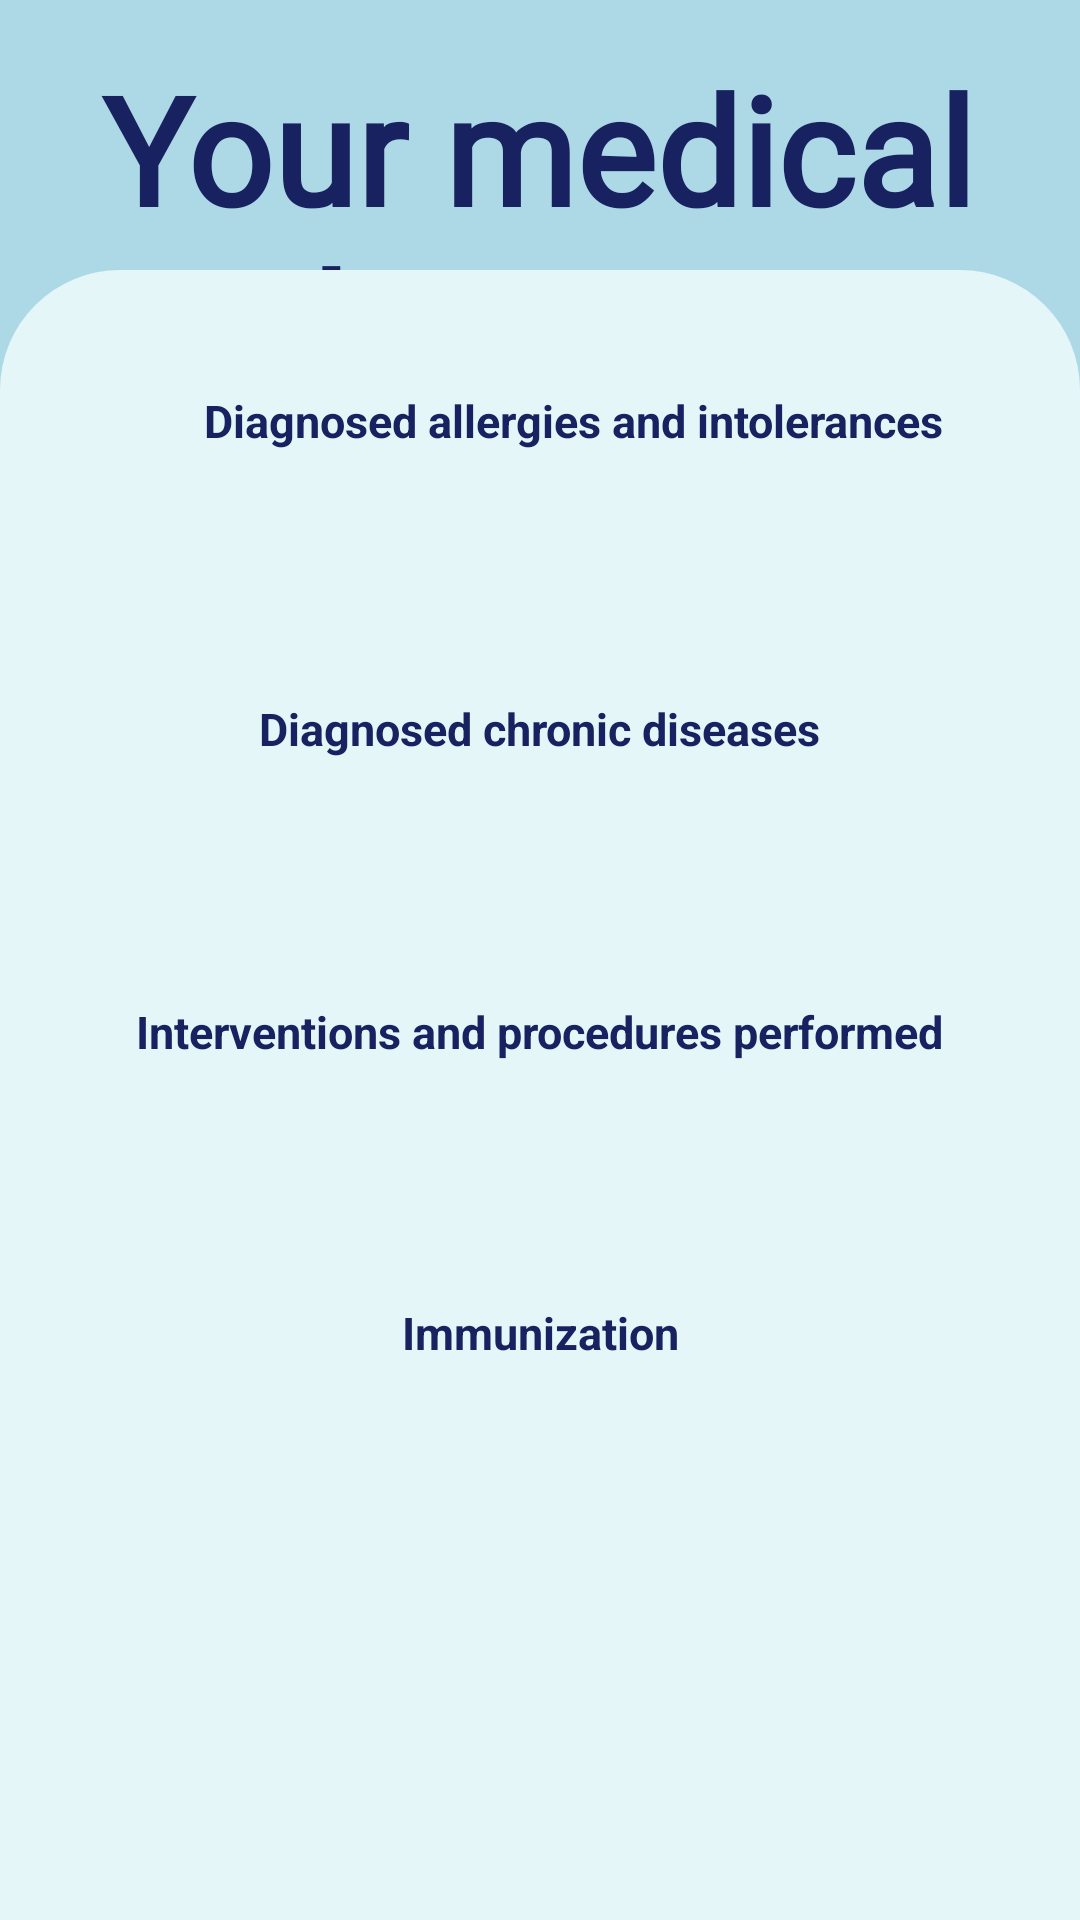

Reconstruct the res/layout file that produces this screen, plus the resources it refers to.
<!-- AndroidManifest.xml: application theme Theme.HealthPlace -->
<!-- res/layout/activity_medical_history.xml -->
<?xml version="1.0" encoding="utf-8"?>
<androidx.constraintlayout.widget.ConstraintLayout xmlns:android="http://schemas.android.com/apk/res/android"
    xmlns:app="http://schemas.android.com/apk/res-auto"
    xmlns:tools="http://schemas.android.com/tools"
    android:layout_width="match_parent"
    android:layout_height="match_parent"
    tools:context=".MedicalHistoryDetails">

    <View
        android:id="@+id/view2"
        android:layout_width="410dp"
        android:layout_height="172dp"
        android:background="@drawable/chenar"
        android:backgroundTint="@color/grey_n"
        app:layout_constraintEnd_toEndOf="parent"
        app:layout_constraintStart_toStartOf="parent"
        app:layout_constraintTop_toTopOf="parent" />

    <TextView
        android:id="@+id/textView32"
        android:layout_width="349dp"
        android:layout_height="137dp"
        android:layout_marginTop="16dp"
        android:fontFamily="@font/playball"
        android:text="@string/your_medical_history"
        android:textAlignment="center"
        android:textColor="@color/blue_inchis"
        android:textSize="50sp"
        android:textStyle="bold"
        app:layout_constraintEnd_toEndOf="@+id/view2"
        app:layout_constraintHorizontal_bias="0.491"
        app:layout_constraintStart_toStartOf="@+id/view2"
        app:layout_constraintTop_toTopOf="parent" />

    <View
        android:id="@+id/view3"
        android:layout_width="match_parent"
        android:layout_height="550dp"
        android:background="@drawable/chenar_jos"
        app:layout_constraintBottom_toBottomOf="parent"
        app:layout_constraintEnd_toEndOf="parent"
        app:layout_constraintHorizontal_bias="1.0"
        app:layout_constraintStart_toStartOf="parent" />


    <TextView
        android:id="@+id/textView33"
        android:layout_width="wrap_content"
        android:layout_height="wrap_content"
        android:layout_marginStart="68dp"
        android:layout_marginTop="40dp"
        android:text="@string/diagnosed_allergies_and_intolerances"
        android:textColor="@color/blue_inchis"
        android:textSize="15sp"
        android:textStyle="bold"
        app:layout_constraintStart_toStartOf="@+id/view3"
        app:layout_constraintTop_toTopOf="@+id/view3" />

    <EditText
        android:id="@+id/allergiesIntolerances"
        android:layout_width="340dp"
        android:layout_height="55dp"
        android:layout_marginTop="12dp"
        android:background="@android:color/transparent"
        android:inputType="textPersonName"
        android:maxLines="10"
        android:text=""
        android:textColor="@color/teal_700"
        android:textStyle="bold"
        app:layout_constraintBottom_toBottomOf="parent"
        app:layout_constraintEnd_toEndOf="parent"
        app:layout_constraintHorizontal_bias="0.436"
        app:layout_constraintStart_toStartOf="parent"
        app:layout_constraintTop_toBottomOf="@+id/textView33"
        app:layout_constraintVertical_bias="0.013"
        tools:ignore="Autofill,LabelFor,SpeakableTextPresentCheck" />

    <TextView
        android:id="@+id/textView34"
        android:layout_width="wrap_content"
        android:layout_height="wrap_content"
        android:layout_marginTop="10dp"
        android:text="@string/diagnosed_chronic_diseases"
        android:textColor="@color/blue_inchis"
        android:textSize="15sp"
        android:textStyle="bold"
        app:layout_constraintEnd_toEndOf="parent"
        app:layout_constraintStart_toStartOf="parent"
        app:layout_constraintTop_toBottomOf="@+id/allergiesIntolerances" />

    <EditText
        android:id="@+id/chronicDiseases"
        android:layout_width="340dp"
        android:layout_height="55dp"
        android:layout_marginTop="12dp"
        android:background="@android:color/transparent"
        android:inputType="textPersonName"
        android:maxLines="10"
        android:text=""
        android:textColor="@color/teal_700"
        android:textStyle="bold"
        app:layout_constraintBottom_toBottomOf="parent"
        app:layout_constraintEnd_toEndOf="parent"
        app:layout_constraintHorizontal_bias="0.436"
        app:layout_constraintStart_toStartOf="parent"
        app:layout_constraintTop_toBottomOf="@+id/textView34"
        app:layout_constraintVertical_bias="0.011"
        tools:ignore="Autofill,LabelFor,SpeakableTextPresentCheck" />

    <TextView
        android:id="@+id/textView35"
        android:layout_width="wrap_content"
        android:layout_height="wrap_content"
        android:layout_marginTop="10dp"
        android:textColor="@color/blue_inchis"
        android:textSize="15sp"
        android:textStyle="bold"
        android:text="@string/interventions_and_procedures_performed"
        app:layout_constraintEnd_toEndOf="parent"
        app:layout_constraintStart_toStartOf="parent"
        app:layout_constraintTop_toBottomOf="@+id/chronicDiseases" />

    <EditText
        android:id="@+id/proceduresPerformed"
        android:layout_width="340dp"
        android:layout_height="55dp"
        android:layout_marginTop="12dp"
        android:background="@android:color/transparent"
        android:inputType="textPersonName"
        android:maxLines="10"
        android:text=""
        android:textColor="@color/teal_700"
        android:textStyle="bold"
        app:layout_constraintBottom_toBottomOf="parent"
        app:layout_constraintEnd_toEndOf="parent"
        app:layout_constraintHorizontal_bias="0.436"
        app:layout_constraintStart_toStartOf="parent"
        app:layout_constraintTop_toBottomOf="@+id/textView35"
        app:layout_constraintVertical_bias="0.014"
        tools:ignore="Autofill,LabelFor,SpeakableTextPresentCheck" />

    <TextView
        android:id="@+id/textView36"
        android:layout_width="wrap_content"
        android:layout_height="wrap_content"
        android:layout_marginTop="10dp"
        android:text="@string/immunization"
        android:textColor="@color/blue_inchis"
        android:textSize="15sp"
        android:textStyle="bold"
        app:layout_constraintEnd_toEndOf="parent"
        app:layout_constraintStart_toStartOf="parent"
        app:layout_constraintTop_toBottomOf="@+id/proceduresPerformed" />

    <EditText
        android:id="@+id/immunization"
        android:layout_width="340dp"
        android:layout_height="55dp"
        android:layout_marginTop="12dp"
        android:background="@android:color/transparent"
        android:inputType="textPersonName"
        android:maxLines="10"
        android:text=""
        android:textColor="@color/teal_700"
        android:textStyle="bold"
        app:layout_constraintBottom_toBottomOf="parent"
        app:layout_constraintEnd_toEndOf="parent"
        app:layout_constraintHorizontal_bias="0.492"
        app:layout_constraintStart_toStartOf="parent"
        app:layout_constraintTop_toBottomOf="@+id/textView36"
        app:layout_constraintVertical_bias="0.039"
        tools:ignore="Autofill,LabelFor,SpeakableTextPresentCheck" />

    <TextView
        android:id="@+id/textView37"
        android:layout_width="wrap_content"
        android:layout_height="wrap_content"
        android:layout_marginTop="5dp"
        android:layout_marginBottom="5dp"
        android:text="@string/lines"
        android:textColor="@color/blue_inchis"
        android:textSize="40sp"
        android:textStyle="bold"
        app:layout_constraintBottom_toTopOf="@+id/view3"
        app:layout_constraintEnd_toEndOf="parent"
        app:layout_constraintStart_toStartOf="parent"
        app:layout_constraintTop_toBottomOf="@+id/view2" />
</androidx.constraintlayout.widget.ConstraintLayout>
<!-- resources referenced by this layout -->
<resources>
  <color name="blue_inchis">#182260</color>
  <color name="grey_n">#ADD8E6</color>
  <color name="teal_700">#FF018786</color>
  <!-- drawable chenar (drawable) -->
  <shape xmlns:android="http://schemas.android.com/apk/res/android"
      android:shape="rectangle">
      <solid android:color="@color/albastru2"/>
      <corners
          android:topLeftRadius="0dp"
          android:topRightRadius="0dp"
          android:bottomLeftRadius="40dp"
          android:bottomRightRadius="40dp" />
  </shape>
  <!-- drawable chenar_jos (drawable) -->
  <shape xmlns:android="http://schemas.android.com/apk/res/android"
      android:shape="rectangle">
      <solid android:color="@color/baby_blue"/>
      <corners
          android:topLeftRadius="40dp"
          android:topRightRadius="40dp"
          android:bottomLeftRadius="0dp"
          android:bottomRightRadius="0dp" />
  </shape>
  <string name="diagnosed_allergies_and_intolerances">Diagnosed allergies and intolerances</string>
  <string name="diagnosed_chronic_diseases">Diagnosed chronic diseases</string>
  <string name="immunization">Immunization</string>
  <string name="interventions_and_procedures_performed">Interventions and procedures performed</string>
  <string name="lines">---------------------</string>
  <string name="your_medical_history">Your medical history</string>
  <style name="Theme.HealthPlace" parent="Theme.MaterialComponents.DayNight.DarkActionBar">
          
          <item name="colorPrimary">@color/purple_500</item>
          <item name="colorPrimaryVariant">@color/purple_700</item>
          <item name="colorOnPrimary">@color/white</item>
          
          <item name="colorSecondary">@color/teal_200</item>
          <item name="colorSecondaryVariant">@color/teal_700</item>
          <item name="colorOnSecondary">@color/black</item>
          
          <item name="android:statusBarColor">?attr/colorPrimaryVariant</item>
          
      </style>
  <color name="albastru2">#68e9dc</color>
  <color name="baby_blue">#E4F6F8</color>
  <color name="purple_500">#FF6200EE</color>
  <color name="purple_700">#FF3700B3</color>
  <color name="white">#FFFFFFFF</color>
  <color name="teal_200">#FF03DAC5</color>
  <color name="black">#FF000000</color>
</resources>
